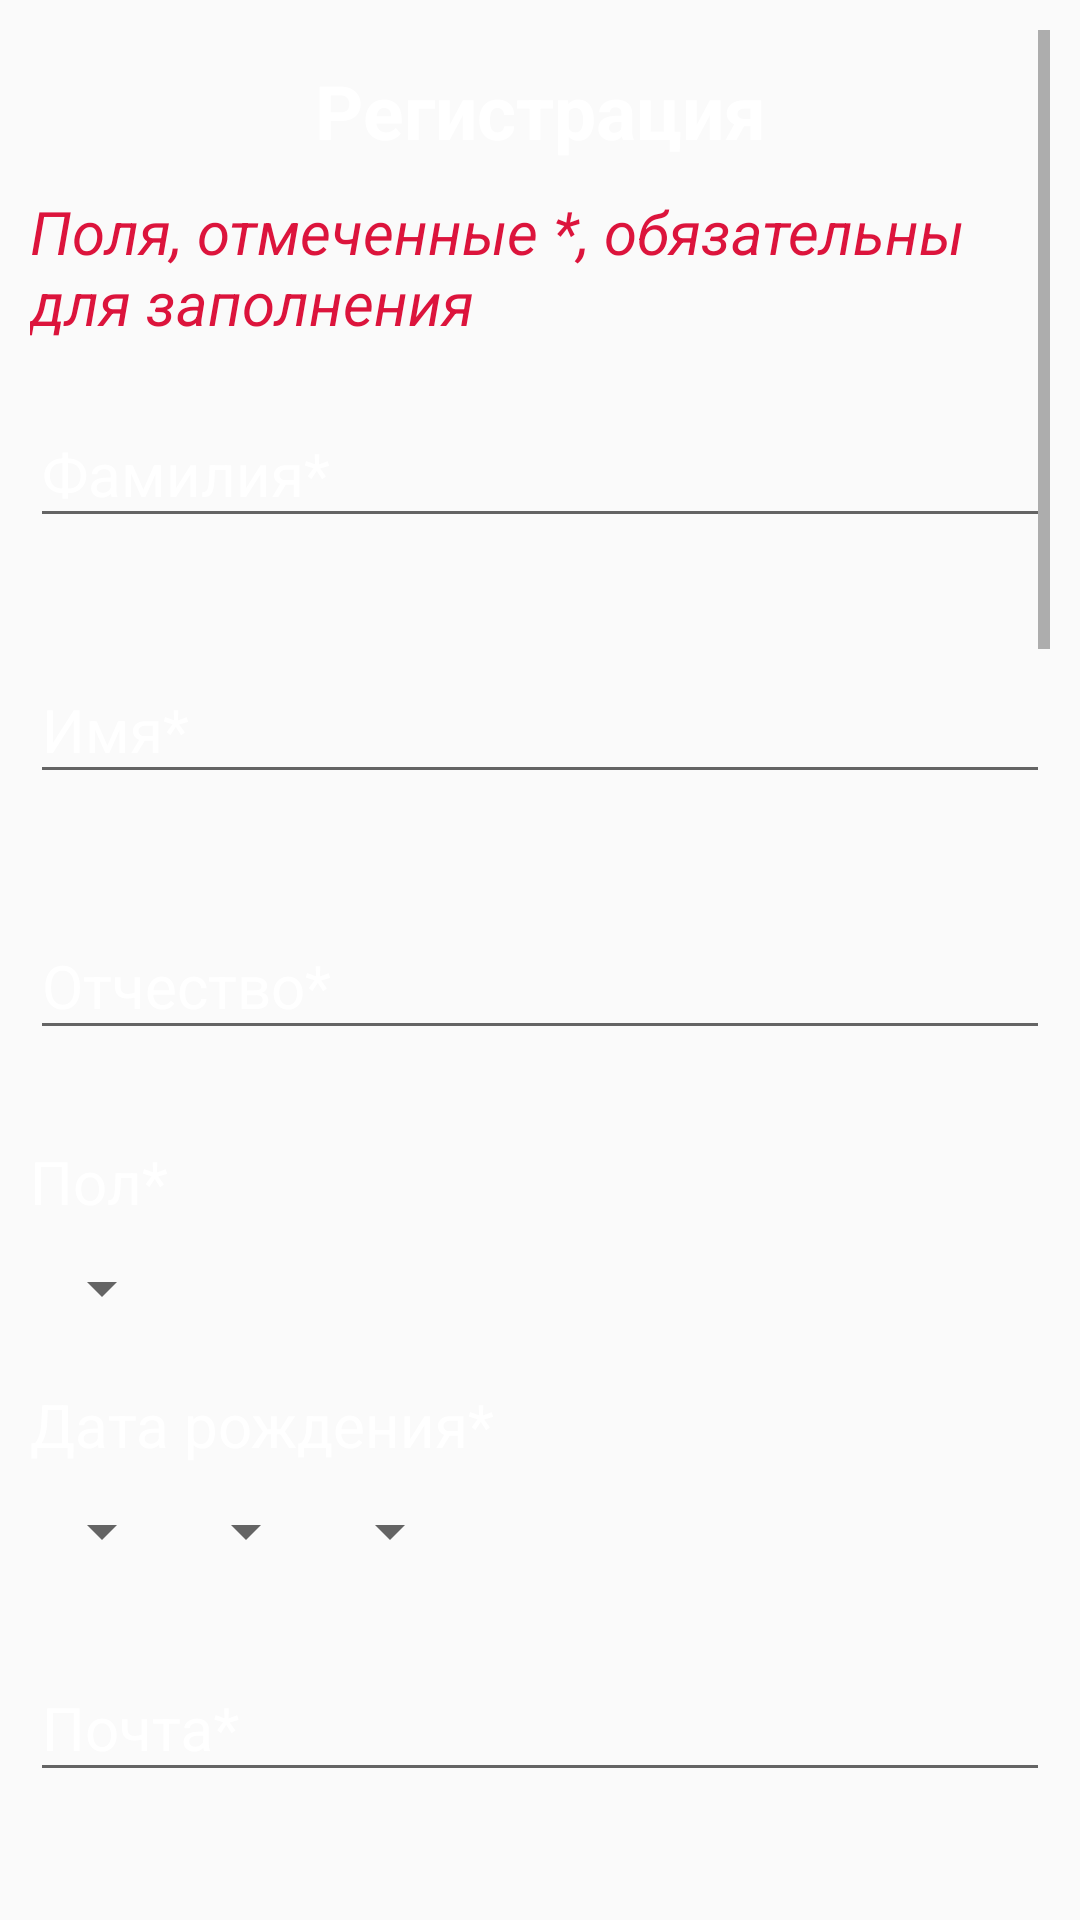

The Android layout XML behind this screen, and the referenced resources:
<!-- AndroidManifest.xml: application theme AppTheme -->
<!-- res/layout/activity_register.xml -->
<?xml version="1.0" encoding="utf-8"?>
<FrameLayout xmlns:android="http://schemas.android.com/apk/res/android"
    xmlns:tools="http://schemas.android.com/tools"
    xmlns:app="http://schemas.android.com/apk/res-auto"
    android:id="@+id/scroll"
    android:layout_width="match_parent"
    android:layout_height="match_parent"
    android:background="@drawable/background_main"
    android:padding="@dimen/common_padding"
    tools:context="com.tohelp.tohelp.Register">
    <ScrollView
        android:layout_width="match_parent"
        android:layout_height="wrap_content"
        android:layout_gravity="center">
        <LinearLayout
            android:layout_width="match_parent"
            android:layout_height="wrap_content"
            android:orientation="vertical">

            <TextView
                style="@style/TextStyleForTitle"
                android:text="@string/register_here"/>

            <TextView
                style="@style/TextStyleForImportantHint"
                android:text="@string/important_fields"/>

            <com.google.android.material.textfield.TextInputLayout
                android:id="@+id/tilRegisterSurname"
                style="@style/EditTextStyle"
                app:errorEnabled="true">
                <com.google.android.material.textfield.TextInputEditText
                    android:id="@+id/tietRegisterSurname"
                    style="@style/EditTextStyleForTextLine"
                    android:hint="@string/surname_register" />
            </com.google.android.material.textfield.TextInputLayout>

            <com.google.android.material.textfield.TextInputLayout
                android:id="@+id/tilRegisterName"
                style="@style/EditTextStyle"
                app:errorEnabled="true">
                <com.google.android.material.textfield.TextInputEditText
                    android:id="@+id/tietRegisterName"
                    style="@style/EditTextStyleForTextLine"
                    android:hint="@string/name_register" />
            </com.google.android.material.textfield.TextInputLayout>

            <com.google.android.material.textfield.TextInputLayout
                android:id="@+id/tilRegisterMiddlename"
                style="@style/EditTextStyle"
                app:errorEnabled="true">
                <com.google.android.material.textfield.TextInputEditText
                    android:id="@+id/tietRegisterMiddlename"
                    style="@style/EditTextStyleForTextLine"
                    android:hint="@string/middlename_register" />
            </com.google.android.material.textfield.TextInputLayout>

            <TextView
                android:id="@+id/tvRegisterSex"
                style="@style/TextStyle"
                android:text="@string/sex_of_user_register"/>
            <Spinner
                android:id="@+id/spRegisterSex"
                style="@style/SpinnerStyle">
            </Spinner>

            <TextView
                android:id="@+id/tvRegisterDateOfBirth"
                style="@style/TextStyle"
                android:text="@string/date_of_birth_register"/>

           <LinearLayout
               android:layout_width="wrap_content"
               android:layout_height="wrap_content"
               android:orientation="horizontal">
               <Spinner
                   android:id="@+id/spRegisterDate"
                   style="@style/SpinnerStyleForBirth">
               </Spinner>
               <Spinner
                   android:id="@+id/spRegisterMonth"
                   style="@style/SpinnerStyleForBirth">
               </Spinner>
               <Spinner
                   android:id="@+id/spRegisterYear"
                   style="@style/SpinnerStyleForBirth">
               </Spinner>
           </LinearLayout>

           <com.google.android.material.textfield.TextInputLayout
                android:id="@+id/tilRegisterEmail"
                style="@style/EditTextStyle"
                app:errorEnabled="true">
                <com.google.android.material.textfield.TextInputEditText
                    android:id="@+id/tietRegisterEmail"
                    style="@style/TextInputEditTextStyle"
                    android:hint="@string/email_register"
                    android:inputType="textEmailAddress" />
            </com.google.android.material.textfield.TextInputLayout>

           <LinearLayout
               android:layout_width="match_parent"
               android:layout_height="wrap_content"
               android:orientation="horizontal">
               <EditText
                   android:layout_width="wrap_content"
                   android:layout_height="wrap_content"
                   android:textSize="@dimen/main_size"
                   android:textColor="@color/color_for_text"
                   android:text="@string/number_phone_code"
                   android:enabled="false"/>
               <com.google.android.material.textfield.TextInputLayout
                    android:id="@+id/tilRegisterPhone"
                    style="@style/EditTextStyle"
                    app:errorEnabled="true">
                    <com.santalu.maskedittext.MaskEditText
                        android:id="@+id/metRegisterPhone"
                        style="@style/TextInputEditTextStyle"
                        android:hint="@string/number_of_phone_register"
                        android:inputType="phone"
                        app:met_mask="(###) ### ## ##"/>
               </com.google.android.material.textfield.TextInputLayout>
           </LinearLayout>

            <com.google.android.material.textfield.TextInputLayout
                android:id="@+id/tilRegisterPassword"
                style="@style/EditTextStyle"
                app:passwordToggleEnabled="true"
                app:errorEnabled="true">
                <com.google.android.material.textfield.TextInputEditText
                    android:id="@+id/tietRegisterPassword"
                    style="@style/TextInputEditTextStyle"
                    android:hint="@string/password_register"
                    android:inputType="textPassword" />
            </com.google.android.material.textfield.TextInputLayout>

            <com.google.android.material.textfield.TextInputLayout
                android:id="@+id/tilRegisterConfirmPassword"
                style="@style/EditTextStyle"
                app:passwordToggleEnabled="true"
                app:errorEnabled="true">
                <com.google.android.material.textfield.TextInputEditText
                    android:id="@+id/tietRegisterConfirmPassword"
                    style="@style/TextInputEditTextStyle"
                    android:hint="@string/confirm_password_register"
                    android:inputType="textPassword" />
            </com.google.android.material.textfield.TextInputLayout>

            <com.google.android.material.textfield.TextInputLayout
                android:id="@+id/tilRegisterSubject"
                style="@style/EditTextStyle"
                app:errorEnabled="true">
                <AutoCompleteTextView
                    android:id="@+id/actvRegisterSubject"
                    style="@style/EditTextStyle"
                    android:hint="@string/subject_of_country_register"
                    android:completionThreshold="2"
                    android:completionHint="@string/subject_of_country_register"/>
            </com.google.android.material.textfield.TextInputLayout>

            <com.google.android.material.textfield.TextInputLayout
                android:id="@+id/tilRegisterCity"
                style="@style/EditTextStyle"
                app:errorEnabled="true">
                <AutoCompleteTextView
                    android:id="@+id/actvRegisterCity"
                    style="@style/EditTextStyle"
                    android:hint="@string/city_register"
                    android:completionThreshold="2"
                    android:completionHint="@string/city_register"/>
            </com.google.android.material.textfield.TextInputLayout>

            <TextView
                android:id="@+id/tvRegisterChildHome"
                style="@style/TextStyle"
                android:text="@string/direction_child_home" />
            <com.google.android.material.textfield.TextInputLayout
                android:id="@+id/tilRegisterChidHome"
                style="@style/EditTextStyle"
                app:errorEnabled="true">
                <com.google.android.material.textfield.TextInputEditText
                    android:id="@+id/tietRegisterChildHome"
                    style="@style/EditTextStyleForTextLine"
                    android:hint="@string/name_of_child_home"/>
            </com.google.android.material.textfield.TextInputLayout>

            <TextView
                android:id="@+id/tvRegisterRegistrationAddress"
                style="@style/TextStyle"
                android:text="@string/direction_registration_address"/>
            <com.google.android.material.textfield.TextInputLayout
                android:id="@+id/tilRegisterRegistrationAddress"
                style="@style/EditTextStyle"
                app:errorEnabled="true">
                <com.google.android.material.textfield.TextInputEditText
                    android:id="@+id/tietRegisterRegistrationAddress"
                    style="@style/EditTextStyleForTextLine"
                    android:textColor="@color/color_for_text"
                    android:hint="@string/registration_address"/>
            </com.google.android.material.textfield.TextInputLayout>

            <TextView
                android:id="@+id/tvRegisterFactualAddress"
                style="@style/TextStyle"
                android:text="@string/direction_factual_address"/>
            <com.google.android.material.textfield.TextInputLayout
                android:id="@+id/tilRegisterFactualAddress"
                style="@style/EditTextStyle"
                app:errorEnabled="true">
                <com.google.android.material.textfield.TextInputEditText
                    android:id="@+id/tietRegisterFactualAddress"
                    style="@style/EditTextStyleForTextLine"
                    android:hint="@string/factual_address" />
            </com.google.android.material.textfield.TextInputLayout>

            <TextView
                android:id="@+id/tvRegisterTypeOfFlat"
                style="@style/TextStyle"
                android:text="@string/request_type_of_flat_from_factual_address"/>
            <Spinner
                android:id="@+id/spRegisterTypeOfFlat"
                style="@style/SpinnerStyle">
            </Spinner>

            <CheckBox
                android:id="@+id/cbAgreement"
                style="@style/CheckBoxStyle"
                android:text="@string/agreement_about_processing_personal_data"/>

            <TextView
                android:id="@+id/tvLinkToDocument"
                style="@style/TextStyleForLink"
                android:text="@string/link_for_reading_document"/>

            <TextView
                android:id="@+id/tvCopyrightInformation"
                style="@style/TextStyleForLink"
                android:text="@string/copyright_information"/>

           <Button
                android:id="@+id/btnRegister"
                style="@style/ButtonStyle"
                android:text="@string/register"/>
        </LinearLayout>
    </ScrollView>

    <ProgressBar
        android:id="@+id/progressBarRegister"
        android:layout_width="wrap_content"
        android:layout_height="wrap_content"
        android:layout_gravity="center"
        android:visibility="invisible" />
</FrameLayout>
<!-- resources referenced by this layout -->
<resources>
  <color name="color_for_text">#FFFFFF</color>
  <dimen name="common_padding">10dp</dimen>
  <dimen name="main_size">24sp</dimen>
  <string name="agreement_about_processing_personal_data">Согласие на обработку персональных данных*</string>
  <string name="city_register">Название населенного пункта*</string>
  <string name="confirm_password_register">Повторите пароль*</string>
  <string name="copyright_information"><u>Сведения об авторских правах</u></string>
  <string name="date_of_birth_register">Дата рождения*</string>
  <string name="direction_child_home">Введите название организации для детей-сирот и укажите населенный пункт, в котором она находится (если не пребывали в организации, поставить прочерк)</string>
  <string name="direction_factual_address">Введите фактический адрес места проживания</string>
  <string name="direction_registration_address">Введите адрес прописки (если прописки нет, поставить прочерк)</string>
  <string name="email_register">Почта*</string>
  <string name="factual_address">Фактический адрес проживания</string>
  <string name="important_fields">Поля, отмеченные *, обязательны для заполнения</string>
  <string name="link_for_reading_document"><u>Ознакомление с документом</u></string>
  <string name="middlename_register">Отчество*</string>
  <string name="name_of_child_home">Организация для детей-сирот</string>
  <string name="name_register">Имя*</string>
  <string name="number_of_phone_register">Номер телефона*</string>
  <string name="number_phone_code">+7</string>
  <string name="password_register">Пароль*</string>
  <string name="register">Зарегистрироваться</string>
  <string name="register_here">Регистрация</string>
  <string name="registration_address">Адрес прописки</string>
  <string name="request_type_of_flat_from_factual_address">Выберите вариант, соответствующий Вашим жилищным условиям</string>
  <string name="sex_of_user_register">Пол*</string>
  <string name="subject_of_country_register">Название региона*</string>
  <string name="surname_register">Фамилия*</string>
  <style name="CheckBoxStyle" parent="DefaultCheckBox">
          <item name="android:textColor">@color/color_for_text</item>
      </style>
  <style name="EditTextStyle" parent="DefaultEditTextWhiteColor">
          <item name="android:layout_marginBottom">@dimen/marginBottom</item>
      </style>
  <style name="EditTextStyleForTextLine" parent="DefaultEditTextWhiteColor">
          <item name="android:inputType">textMultiLine|textCapSentences|textAutoCorrect</item>
      </style>
  <style name="SpinnerStyle" parent="DefaultSpinnerStyle" />
  <style name="SpinnerStyleForBirth" parent="DefaultSpinnerStyle" />
  <style name="TextInputEditTextStyle" parent="DefaultEditTextWhiteColor" />
  <style name="TextStyle" parent="DefaultTextView">
          <item name="android:textColor">@color/color_for_text</item>
          <item name="android:layout_marginBottom">@dimen/marginBottom</item>
      </style>
  <style name="TextStyleForTitle" parent="TextStyleTitle">
          <item name="android:layout_width">match_parent</item>
          <item name="android:gravity">center</item>
      </style>
  <dimen name="padding_for_button">60dp</dimen>
  <style name="DefaultEditTextWhiteColor" parent="DefaultEditText">
          <item name="android:textColor">@color/color_for_text</item>
      </style>
  <dimen name="marginBottom">12dp</dimen>
  <color name="color_for_important_hint">#DC143C</color>
  <color name="color_for_link_for_document">#0000FF</color>
  <color name="colorPrimary">#0D6949</color>
  <color name="colorPrimaryDark">#023926</color>
  <color name="colorAccent">#023926</color>
  <dimen name="size_of_text_for_buttons">17sp</dimen>
  <dimen name="layout_marginBottom_for_Spinner">24dp</dimen>
  <dimen name="size_for_title_text">32sp</dimen>
  <dimen name="marginTop">12dp</dimen>
</resources>
